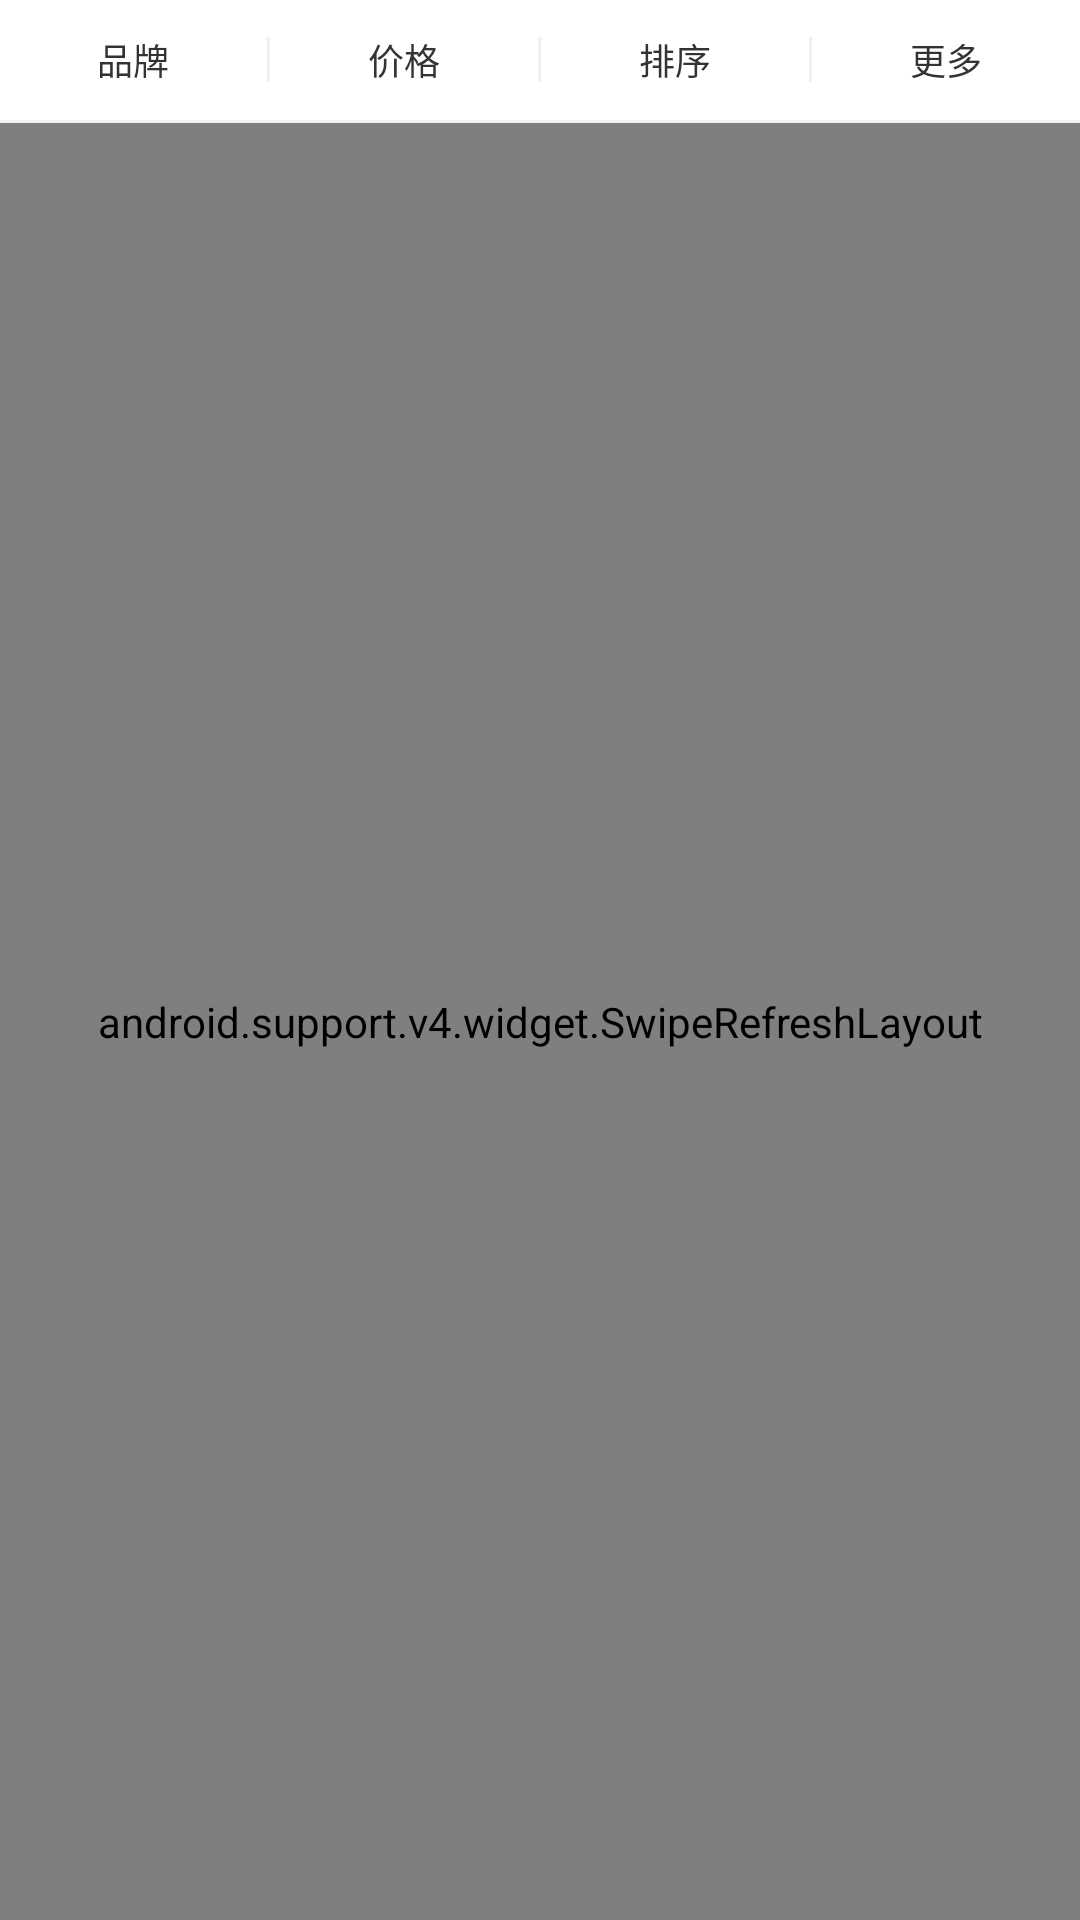

The Android layout XML behind this screen, and the referenced resources:
<!-- AndroidManifest.xml: application theme AppTheme.NoActionBar -->
<!-- res/layout/fra_car_on_sale.xml -->
<?xml version="1.0" encoding="utf-8"?>
<LinearLayout xmlns:android="http://schemas.android.com/apk/res/android"
    xmlns:zhy="http://schemas.android.com/apk/res-auto"
    android:orientation="vertical"
    android:layout_width="match_parent"
    android:layout_height="match_parent"
    android:background="@android:color/white">
    <include layout="@layout/layout_comm_filter" />

    <com.zhy.view.flowlayout.TagFlowLayout
        android:id="@+id/flFilter"
        zhy:max_select="-1"
        android:paddingTop="@dimen/txt_margin"
        android:paddingBottom="@dimen/txt_margin"
        android:paddingLeft="@dimen/activity_horizontal_margin"
        android:paddingRight="@dimen/activity_horizontal_margin"
        android:layout_width="match_parent"
        android:layout_height="wrap_content"
        android:visibility="gone"
        android:background="@color/divide_gray"/>
    <android.support.v4.widget.SwipeRefreshLayout
        android:id="@+id/refreshLayout"
        android:layout_width="match_parent"
        android:layout_height="match_parent">

        <android.support.v7.widget.RecyclerView
            android:id="@+id/recy"
            android:layout_width="match_parent"
            android:layout_height="match_parent"/>
    </android.support.v4.widget.SwipeRefreshLayout>
</LinearLayout>
<!-- res/layout/layout_comm_filter.xml (included above) -->
<?xml version="1.0" encoding="utf-8"?>
<LinearLayout xmlns:android="http://schemas.android.com/apk/res/android"
    android:layout_width="match_parent"
    android:layout_height="wrap_content"
    android:orientation="vertical">
    <LinearLayout
        android:layout_width="match_parent"
        android:layout_height="40dp">
        <RelativeLayout
            android:id="@+id/llFilterBrand"
            android:layout_width="0dp"
            android:layout_height="match_parent"
            android:layout_weight="1"
            android:background="?attr/selectableItemBackground">

            <TextView
                style="@style/txt_second_black"
                android:id="@+id/tvSelectBrand"
                android:layout_width="wrap_content"
                android:layout_height="wrap_content"
                android:layout_centerInParent="true"
                android:text="@string/filter_brand"
                />
            <ImageView
                android:id="@+id/ivSelectBrand"
                android:layout_width="wrap_content"
                android:layout_height="wrap_content"
                android:layout_centerVertical="true"
                android:layout_toRightOf="@id/tvSelectBrand"
                android:layout_marginLeft="5dp"
                android:background="@mipmap/ic_down"/>
        </RelativeLayout>

        <View
            android:layout_width="1dp"
            android:layout_height="15dp"
            android:layout_gravity="center"
            android:background="@color/divide_gray"/>

        <RelativeLayout
            android:id="@+id/llFilterPrice"
            android:layout_width="0dp"
            android:layout_height="match_parent"
            android:layout_weight="1"
            android:background="?attr/selectableItemBackground">
            <TextView
                style="@style/txt_second_black"
                android:id="@+id/tvSelectPrice"
                android:layout_width="wrap_content"
                android:layout_height="wrap_content"
                android:layout_centerInParent="true"
                android:text="@string/filter_price"
                />
            <ImageView
                android:id="@+id/ivSelectPrice"
                android:layout_width="wrap_content"
                android:layout_height="wrap_content"
                android:layout_centerVertical="true"
                android:layout_toRightOf="@id/tvSelectPrice"
                android:layout_marginLeft="5dp"
                android:background="@mipmap/ic_down"/>
        </RelativeLayout>
        <View
            android:layout_width="1dp"
            android:layout_height="15dp"
            android:layout_gravity="center"
            android:background="@color/divide_gray"/>
        <RelativeLayout
            android:id="@+id/llFilterSort"
            android:layout_width="0dp"
            android:layout_height="match_parent"
            android:layout_weight="1"
            android:background="?attr/selectableItemBackground">
            <TextView
                style="@style/txt_second_black"
                android:id="@+id/tvSelectSort"
                android:layout_width="wrap_content"
                android:layout_height="wrap_content"
                android:layout_centerInParent="true"
                android:text="@string/filter_sort" />
            <ImageView
                android:id="@+id/ivSelectSort"
                android:layout_width="wrap_content"
                android:layout_height="wrap_content"
                android:layout_centerVertical="true"
                android:layout_toRightOf="@id/tvSelectSort"
                android:layout_marginLeft="5dp"
                android:background="@mipmap/ic_down"/>
        </RelativeLayout>

        <View
            android:layout_width="1dp"
            android:layout_height="15dp"
            android:layout_gravity="center"
            android:background="@color/divide_gray"/>
        <RelativeLayout
            android:id="@+id/llFilterMore"
            android:layout_width="0dp"
            android:layout_height="match_parent"
            android:layout_weight="1"
            android:background="?attr/selectableItemBackground">
            <TextView
                style="@style/txt_second_black"
                android:id="@+id/tvSelectMore"
                android:layout_width="wrap_content"
                android:layout_height="wrap_content"
                android:layout_centerInParent="true"
                android:text="@string/filter_more" />
            <ImageView
                android:id="@+id/ivSelectMore"
                android:layout_width="wrap_content"
                android:layout_height="wrap_content"
                android:layout_centerVertical="true"
                android:layout_toRightOf="@id/tvSelectMore"
                android:layout_marginLeft="5dp"
                android:background="@mipmap/ic_down"/>
        </RelativeLayout>
    </LinearLayout>
    <View
        android:layout_width="match_parent"
        android:layout_height="1dp"
        android:background="@color/divide_gray"/>
</LinearLayout>
<!-- resources referenced by this layout -->
<resources>
  <color name="divide_gray">#f0f0f0</color>
  <dimen name="activity_horizontal_margin">16dp</dimen>
  <dimen name="txt_margin">8dp</dimen>
  <string name="filter_brand">品牌</string>
  <string name="filter_more">更多</string>
  <string name="filter_price">价格</string>
  <string name="filter_sort">排序</string>
  <style name="txt_second_black">
          <item name="android:textSize">@dimen/txt_second</item>
          <item name="android:textColor">@color/txt_first_title</item>
      </style>
  <style name="AppTheme.NoActionBar">
          <item name="windowActionBar">false</item>
          <item name="windowNoTitle">true</item>
      </style>
  <dimen name="txt_second">12dp</dimen>
  <color name="txt_first_title">#333333</color>
</resources>
